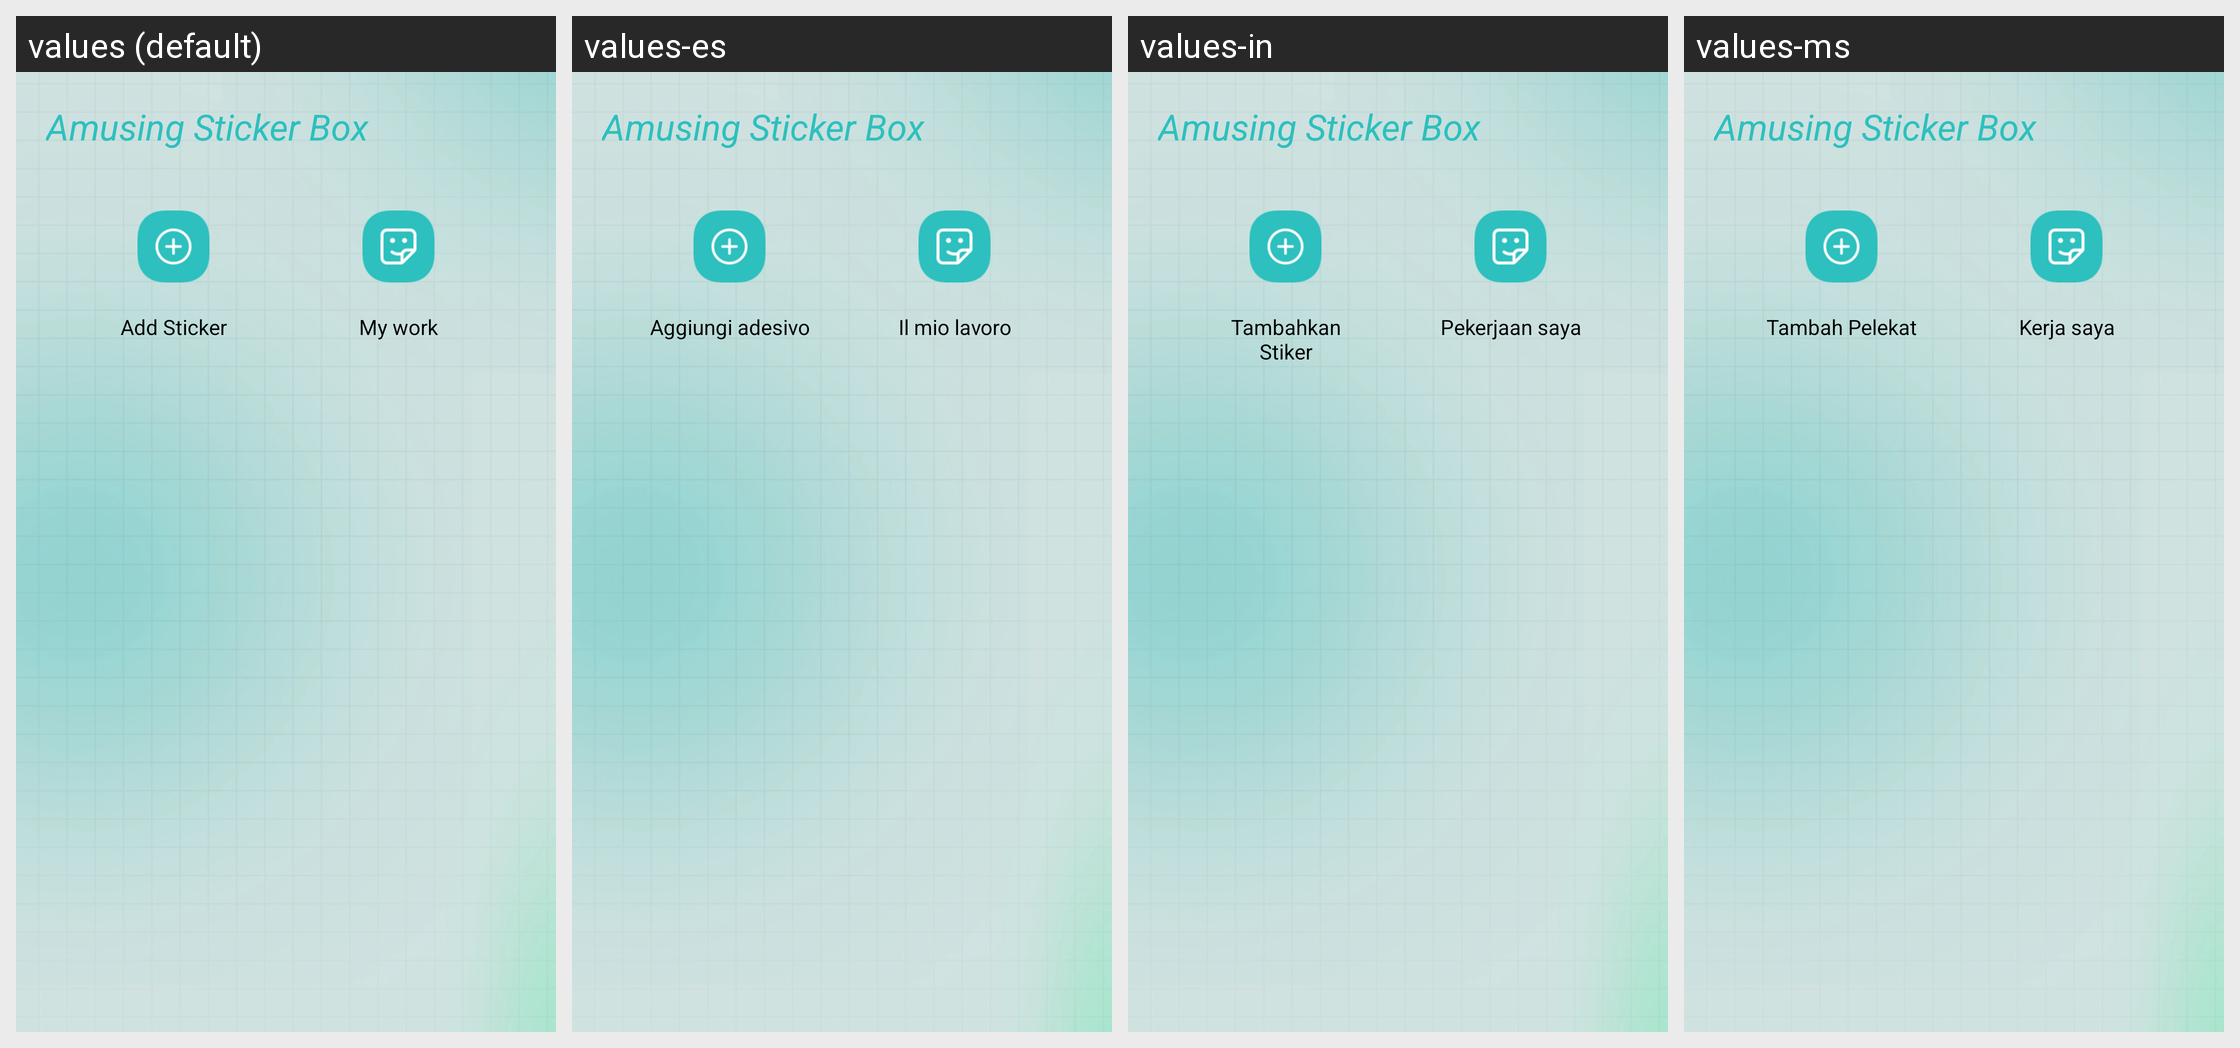

Locale-by-locale string values for the Android screen shown in this grid:
Android screen res/layout/activity_home.xml rendered under 4 locales, left to right: values (default), values-es, values-in, values-ms. Device: Nexus 5 (rendered at 1080×1920; each locale shown at half size, 540×960, under a caption strip naming it); theme Theme.AmusingStickerBox.
Other locales in the repository, not shown: values-de, values-fr, values-ja, values-ko, values-pt, values-th, values-zh-rTW.
Strings drawn on this screen, with the default value and each locale's value (text and hints the layout hard-codes, and strings that could not be matched under every locale, appear in the picture but are not listed):

add_sticker
  values: Add Sticker
  values-es: Aggiungi adesivo
  values-in: Tambahkan Stiker
  values-ms: Tambah Pelekat

my_work
  values: My work
  values-es: Il mio lavoro
  values-in: Pekerjaan saya
  values-ms: Kerja saya
